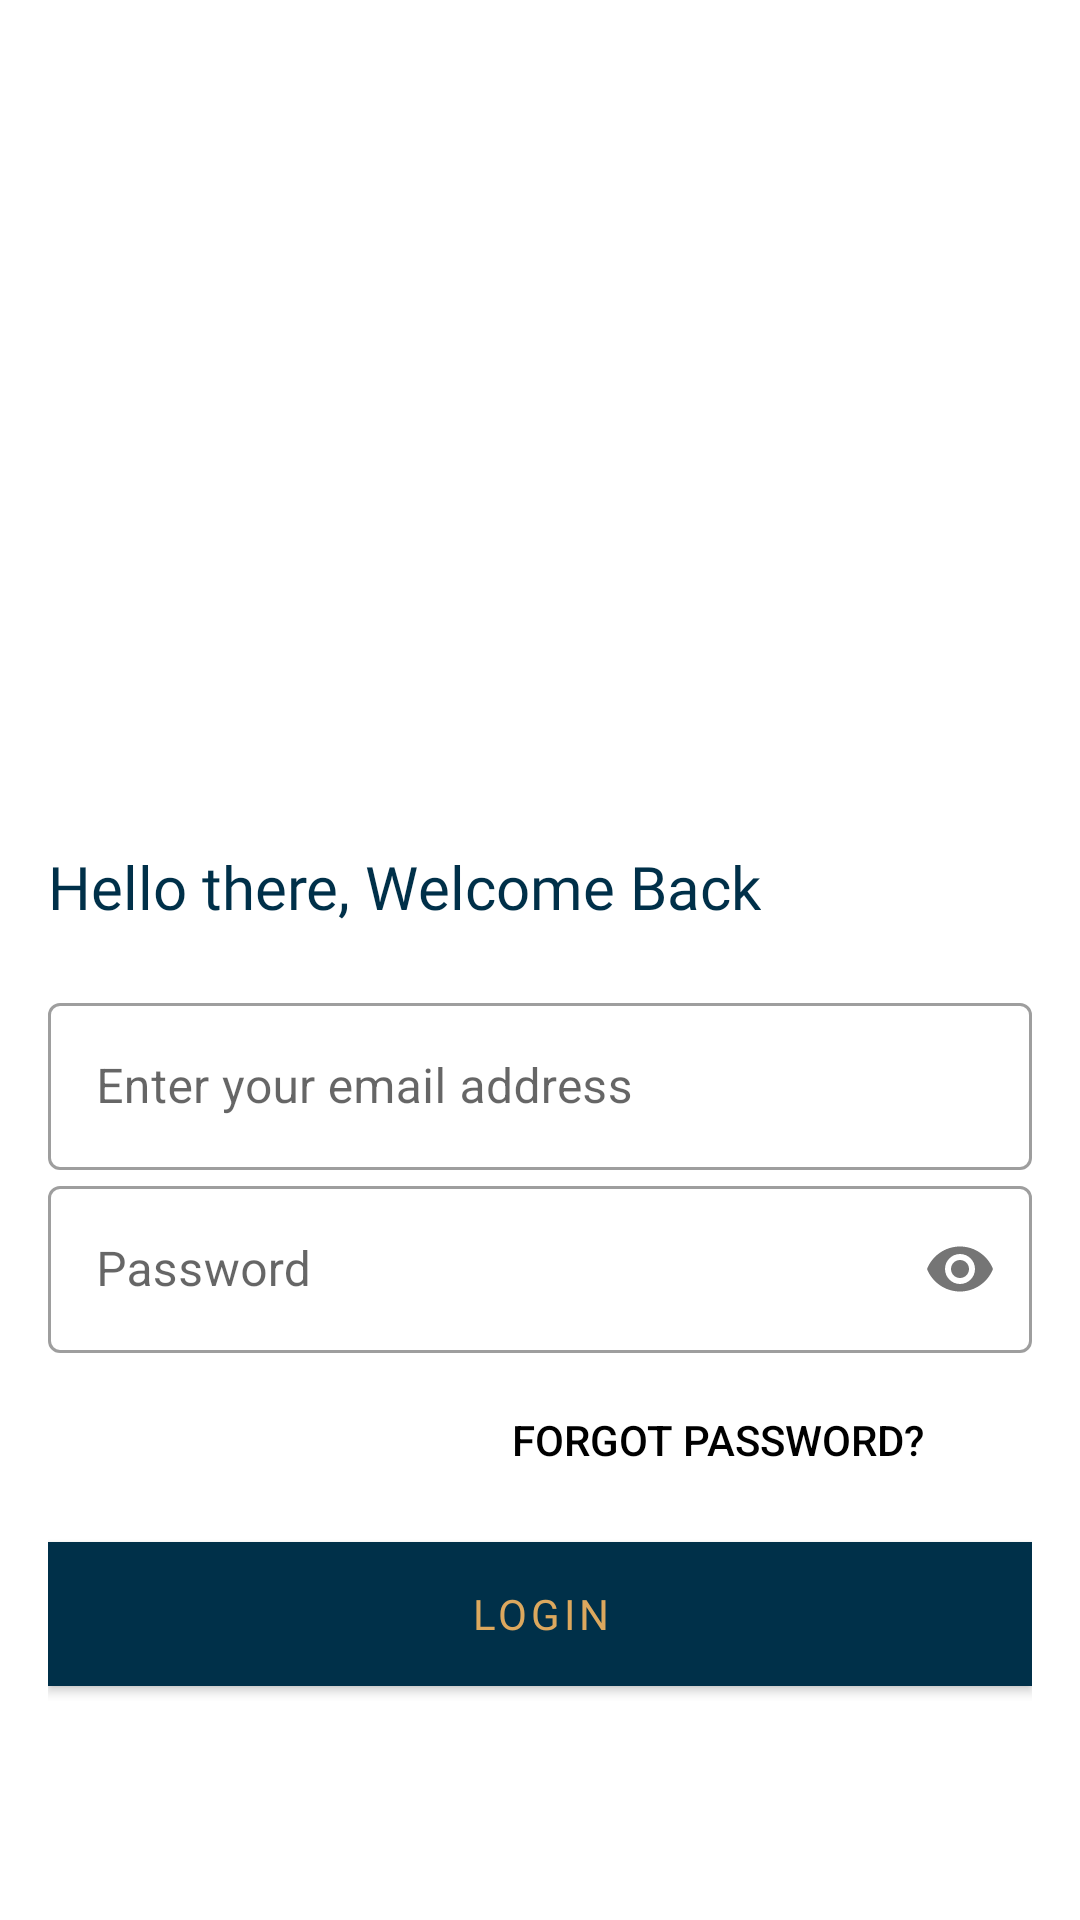

Here is an Android app screen rendered from its layout file. Give the layout XML and the strings, colors and styles it references.
<!-- AndroidManifest.xml: application theme Theme.MyProperty -->
<!-- res/layout/activity_tenant_login.xml -->
<?xml version="1.0" encoding="utf-8"?>
<androidx.constraintlayout.widget.ConstraintLayout xmlns:android="http://schemas.android.com/apk/res/android"
    xmlns:app="http://schemas.android.com/apk/res-auto"
    xmlns:tools="http://schemas.android.com/tools"
    android:layout_width="match_parent"
    android:layout_height="match_parent"
    android:background="#FFFFFF"
    android:orientation="vertical"
    android:padding="16dp"
    tools:context=".ui.TenantLoginActivity">

    <ScrollView
        android:layout_width="match_parent"
        android:layout_height="match_parent">

        <LinearLayout
            android:layout_width="match_parent"
            android:layout_height="wrap_content"
            android:orientation="vertical"
            >
            <ImageView
                android:id="@+id/loginlogo"
                android:layout_width="match_parent"
                android:layout_height="250dp"
                android:elevation="32dp"
                android:src="@drawable/bg3" />

            <TextView
                android:id="@+id/welcomeText"
                android:paddingTop="16dp"
                android:layout_width="wrap_content"
                android:layout_height="wrap_content"
                android:fontFamily="@font/candal"
                android:text="Hello there, Welcome Back"
                android:textColor="@color/blue"

                android:textSize="20sp" />

            <LinearLayout
                android:layout_width="match_parent"
                android:layout_height="wrap_content"
                android:layout_marginTop="20dp"
                android:layout_marginBottom="20dp"
                android:orientation="vertical">

                <com.google.android.material.textfield.TextInputLayout
                    android:id="@+id/user_email"
                    style="@style/Widget.MaterialComponents.TextInputLayout.OutlinedBox"
                    android:layout_width="match_parent"
                    android:layout_height="wrap_content"
                    android:hint="Enter your email address">

                    <com.google.android.material.textfield.TextInputEditText
                        android:layout_width="match_parent"
                        android:layout_height="wrap_content" />

                </com.google.android.material.textfield.TextInputLayout>

                <com.google.android.material.textfield.TextInputLayout
                    android:id="@+id/password"
                    style="@style/Widget.MaterialComponents.TextInputLayout.OutlinedBox"
                    android:layout_width="match_parent"
                    android:layout_height="wrap_content"
                    android:hint="Password"
                    app:passwordToggleEnabled="true">

                    <com.google.android.material.textfield.TextInputEditText
                        android:layout_width="match_parent"
                        android:layout_height="wrap_content"
                        android:inputType="numberPassword" />

                </com.google.android.material.textfield.TextInputLayout>

                <Button
                    android:layout_width="200dp"
                    android:layout_height="wrap_content"
                    android:layout_gravity="right"
                    android:layout_margin="5dp"
                    android:background="#00000000"
                    android:elevation="0dp"
                    android:text="Forgot Password?"
                    android:textColor="#000" />

                <com.google.android.material.button.MaterialButton
                    android:id="@+id/login"
                    android:layout_width="match_parent"
                    android:layout_height="wrap_content"
                    android:textColor="@color/gold"
                    android:fontFamily="@font/candal"
                    android:padding="8dp"
                    android:elevation="16dp"
                    android:backgroundTint="@color/gold"                    android:layout_gravity="right"
                    android:layout_marginTop="5dp"
                    android:layout_marginBottom="5dp"
                    android:background="#000000"
                    android:text="Login" />

            </LinearLayout>

        </LinearLayout>
    </ScrollView>

</androidx.constraintlayout.widget.ConstraintLayout>
<!-- resources referenced by this layout -->
<resources>
  <color name="blue">#003049</color>
  <color name="gold">#dca85e</color>
  <style name="Theme.MyProperty" parent="Theme.MaterialComponents.Light.NoActionBar">
          
          <item name="colorPrimary">@color/blue</item>
          <item name="colorPrimaryVariant">@color/gold</item>
          <item name="colorOnPrimary">@color/off_white</item>
          
          <item name="colorSecondary">@color/dark_grey</item>
          <item name="colorSecondaryVariant">@color/light_grey</item>
          <item name="colorOnSecondary">@color/black</item>
          
          <item name="android:statusBarColor" tools:targetApi="l">?attr/colorPrimaryVariant</item>
          
      </style>
  <color name="off_white">#fcf8f1</color>
  <color name="dark_grey">#515151</color>
  <color name="light_grey">#eeeeee</color>
  <color name="black">#FF000000</color>
</resources>
